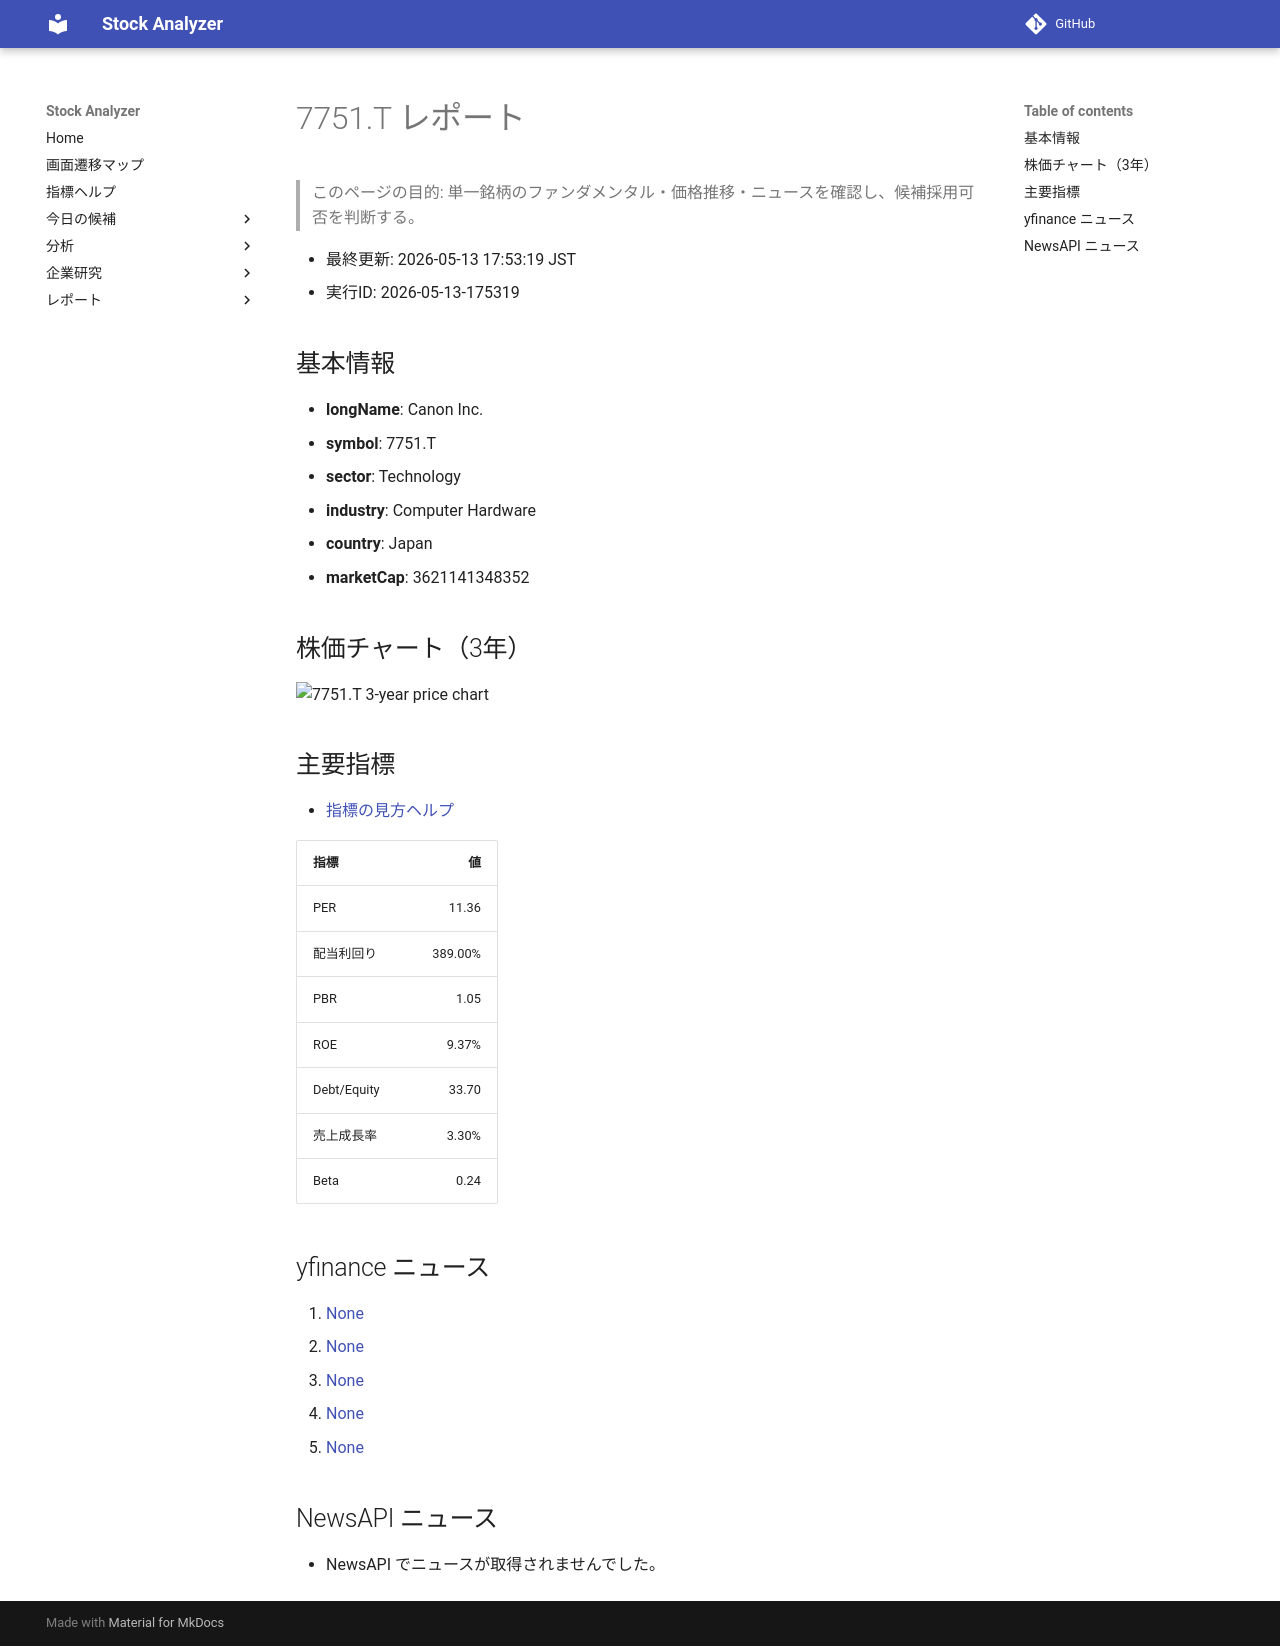

repository: Yumi-note/Making-APP · page: reports/2026-05-13/175319/7751_T/index.html · generator: mkdocs

# 7751.T レポート

> このページの目的: 単一銘柄のファンダメンタル・価格推移・ニュースを確認し、候補採用可否を判断する。

- 最終更新: 2026-05-13 17:53:19 JST
- 実行ID: 2026-05-13-175319

## 基本情報

- **longName**: Canon Inc.
- **symbol**: 7751.T
- **sector**: Technology
- **industry**: Computer Hardware
- **country**: Japan
- **marketCap**: 3621141348352

## 株価チャート（3年）

![7751.T 3-year price chart](7751_T_3y.png)

## 主要指標

- [指標の見方ヘルプ](../../../../indicators.md)

| 指標 | 値 |
|---|---:|
| PER | 11.36 |
| 配当利回り | 389.00% |
| PBR | 1.05 |
| ROE | 9.37% |
| Debt/Equity | 33.70 |
| 売上成長率 | 3.30% |
| Beta | 0.24 |

## yfinance ニュース

1. [None](None)
2. [None](None)
3. [None](None)
4. [None](None)
5. [None](None)

## NewsAPI ニュース

- NewsAPI でニュースが取得されませんでした。
